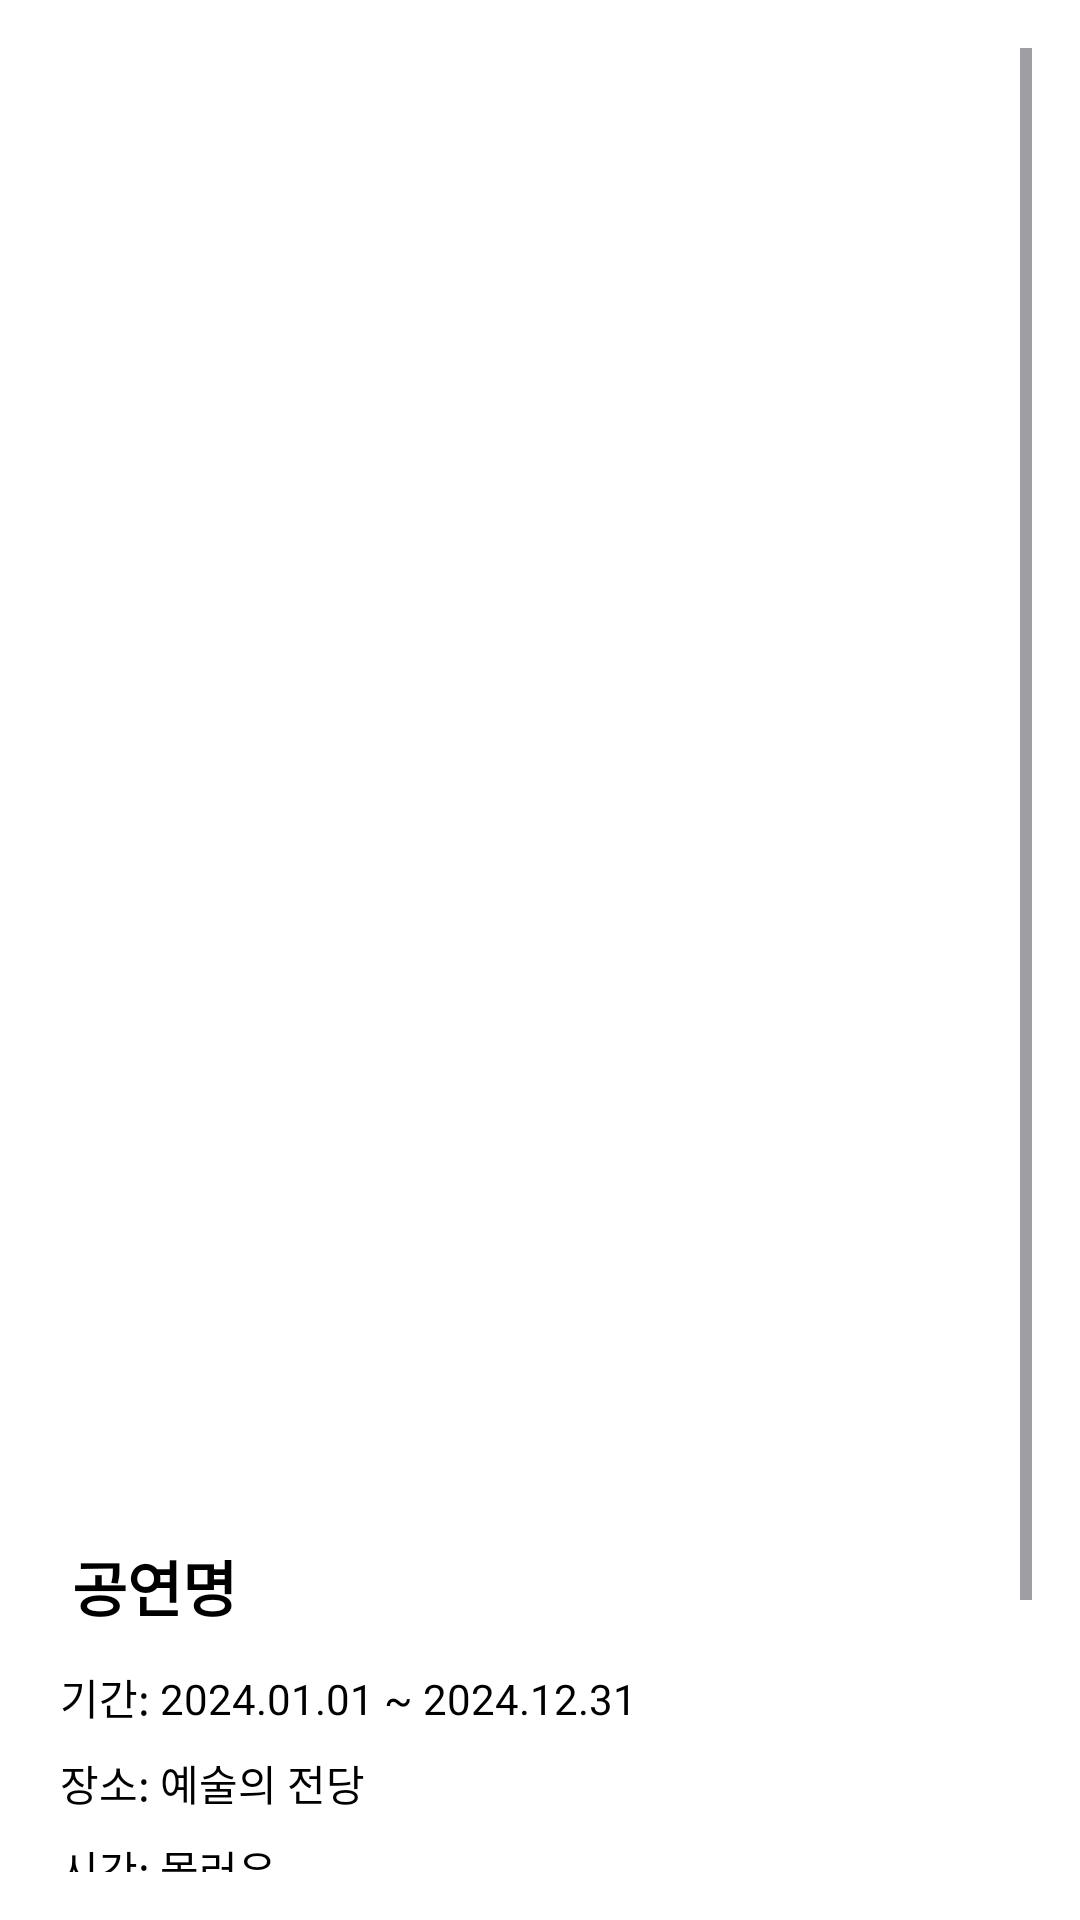

Android layout source for this screen:
<!-- AndroidManifest.xml: application theme Theme.MoAppFinal -->
<!-- res/layout/activity_performance_detail.xml -->
<?xml version="1.0" encoding="utf-8"?>
<ScrollView
    xmlns:android="http://schemas.android.com/apk/res/android"
    android:layout_width="match_parent"
    android:layout_height="match_parent"
    android:padding="16dp"
    android:background="#FFFFFF">

    <LinearLayout
        android:layout_width="match_parent"
        android:layout_height="wrap_content"
        android:orientation="vertical">

        <ImageView
            android:id="@+id/ivDetailPoster"
            android:layout_width="match_parent"
            android:layout_height="490dp"
            android:adjustViewBounds="true"
            android:scaleType="centerCrop"
            android:contentDescription="포스터"/>

        <TextView
            android:id="@+id/tvDetailTitle"
            android:layout_width="wrap_content"
            android:layout_height="wrap_content"
            android:text="공연명"
            android:textColor="#000000"
            android:textSize="20sp"
            android:textStyle="bold"
            android:padding="8dp"/>

        <TextView
            android:id="@+id/tvDetailPeriod"
            android:layout_width="wrap_content"
            android:layout_height="wrap_content"
            android:text="기간: 2024.01.01 ~ 2024.12.31"
            android:textColor="#000000"
            android:padding="4dp"/>

        <TextView
            android:id="@+id/tvDetailPlace"
            android:layout_width="wrap_content"
            android:layout_height="wrap_content"
            android:text="장소: 예술의 전당"
            android:textColor="#000000"
            android:padding="4dp"/>

        <TextView
            android:id="@+id/tvDetailTime"
            android:layout_width="wrap_content"
            android:layout_height="wrap_content"
            android:text="시간: 몰러유"
            android:textColor="#000000"
            android:padding="4dp"/>

        <TextView
            android:id="@+id/tvDetailCast"
            android:layout_width="wrap_content"
            android:layout_height="wrap_content"
            android:text="출연진: 김부연, 임정균, 최수영"
            android:textColor="#000000"
            android:padding="4dp"/>


        <TextView
            android:id="@+id/tvDetailRuntime"
            android:layout_width="wrap_content"
            android:layout_height="wrap_content"
            android:text="런타임: 1시간 30분"
            android:textColor="#000000"
            android:padding="4dp"/>

        <TextView
            android:id="@+id/tvDetailAge"
            android:layout_width="wrap_content"
            android:layout_height="wrap_content"
            android:text="관람 연령: 만 12세 이상"
            android:textColor="#000000"
            android:padding="4dp"/>

        <TextView
            android:id="@+id/tvDetailLink"
            android:layout_width="wrap_content"
            android:layout_height="wrap_content"
            android:text="링크: "
            android:textColor="#000000"
            android:padding="4dp"/>

    </LinearLayout>

</ScrollView>
<!-- resources referenced by this layout -->
<resources>
  <style name="Theme.MoAppFinal" parent="Base.Theme.MoAppFinal" />
  <style name="Base.Theme.MoAppFinal" parent="Theme.Material3.DayNight.NoActionBar">
          
          
          <item name="colorPrimary">#000080</item>
          <item name="android:textColorLink">#000080</item>
      </style>
</resources>
